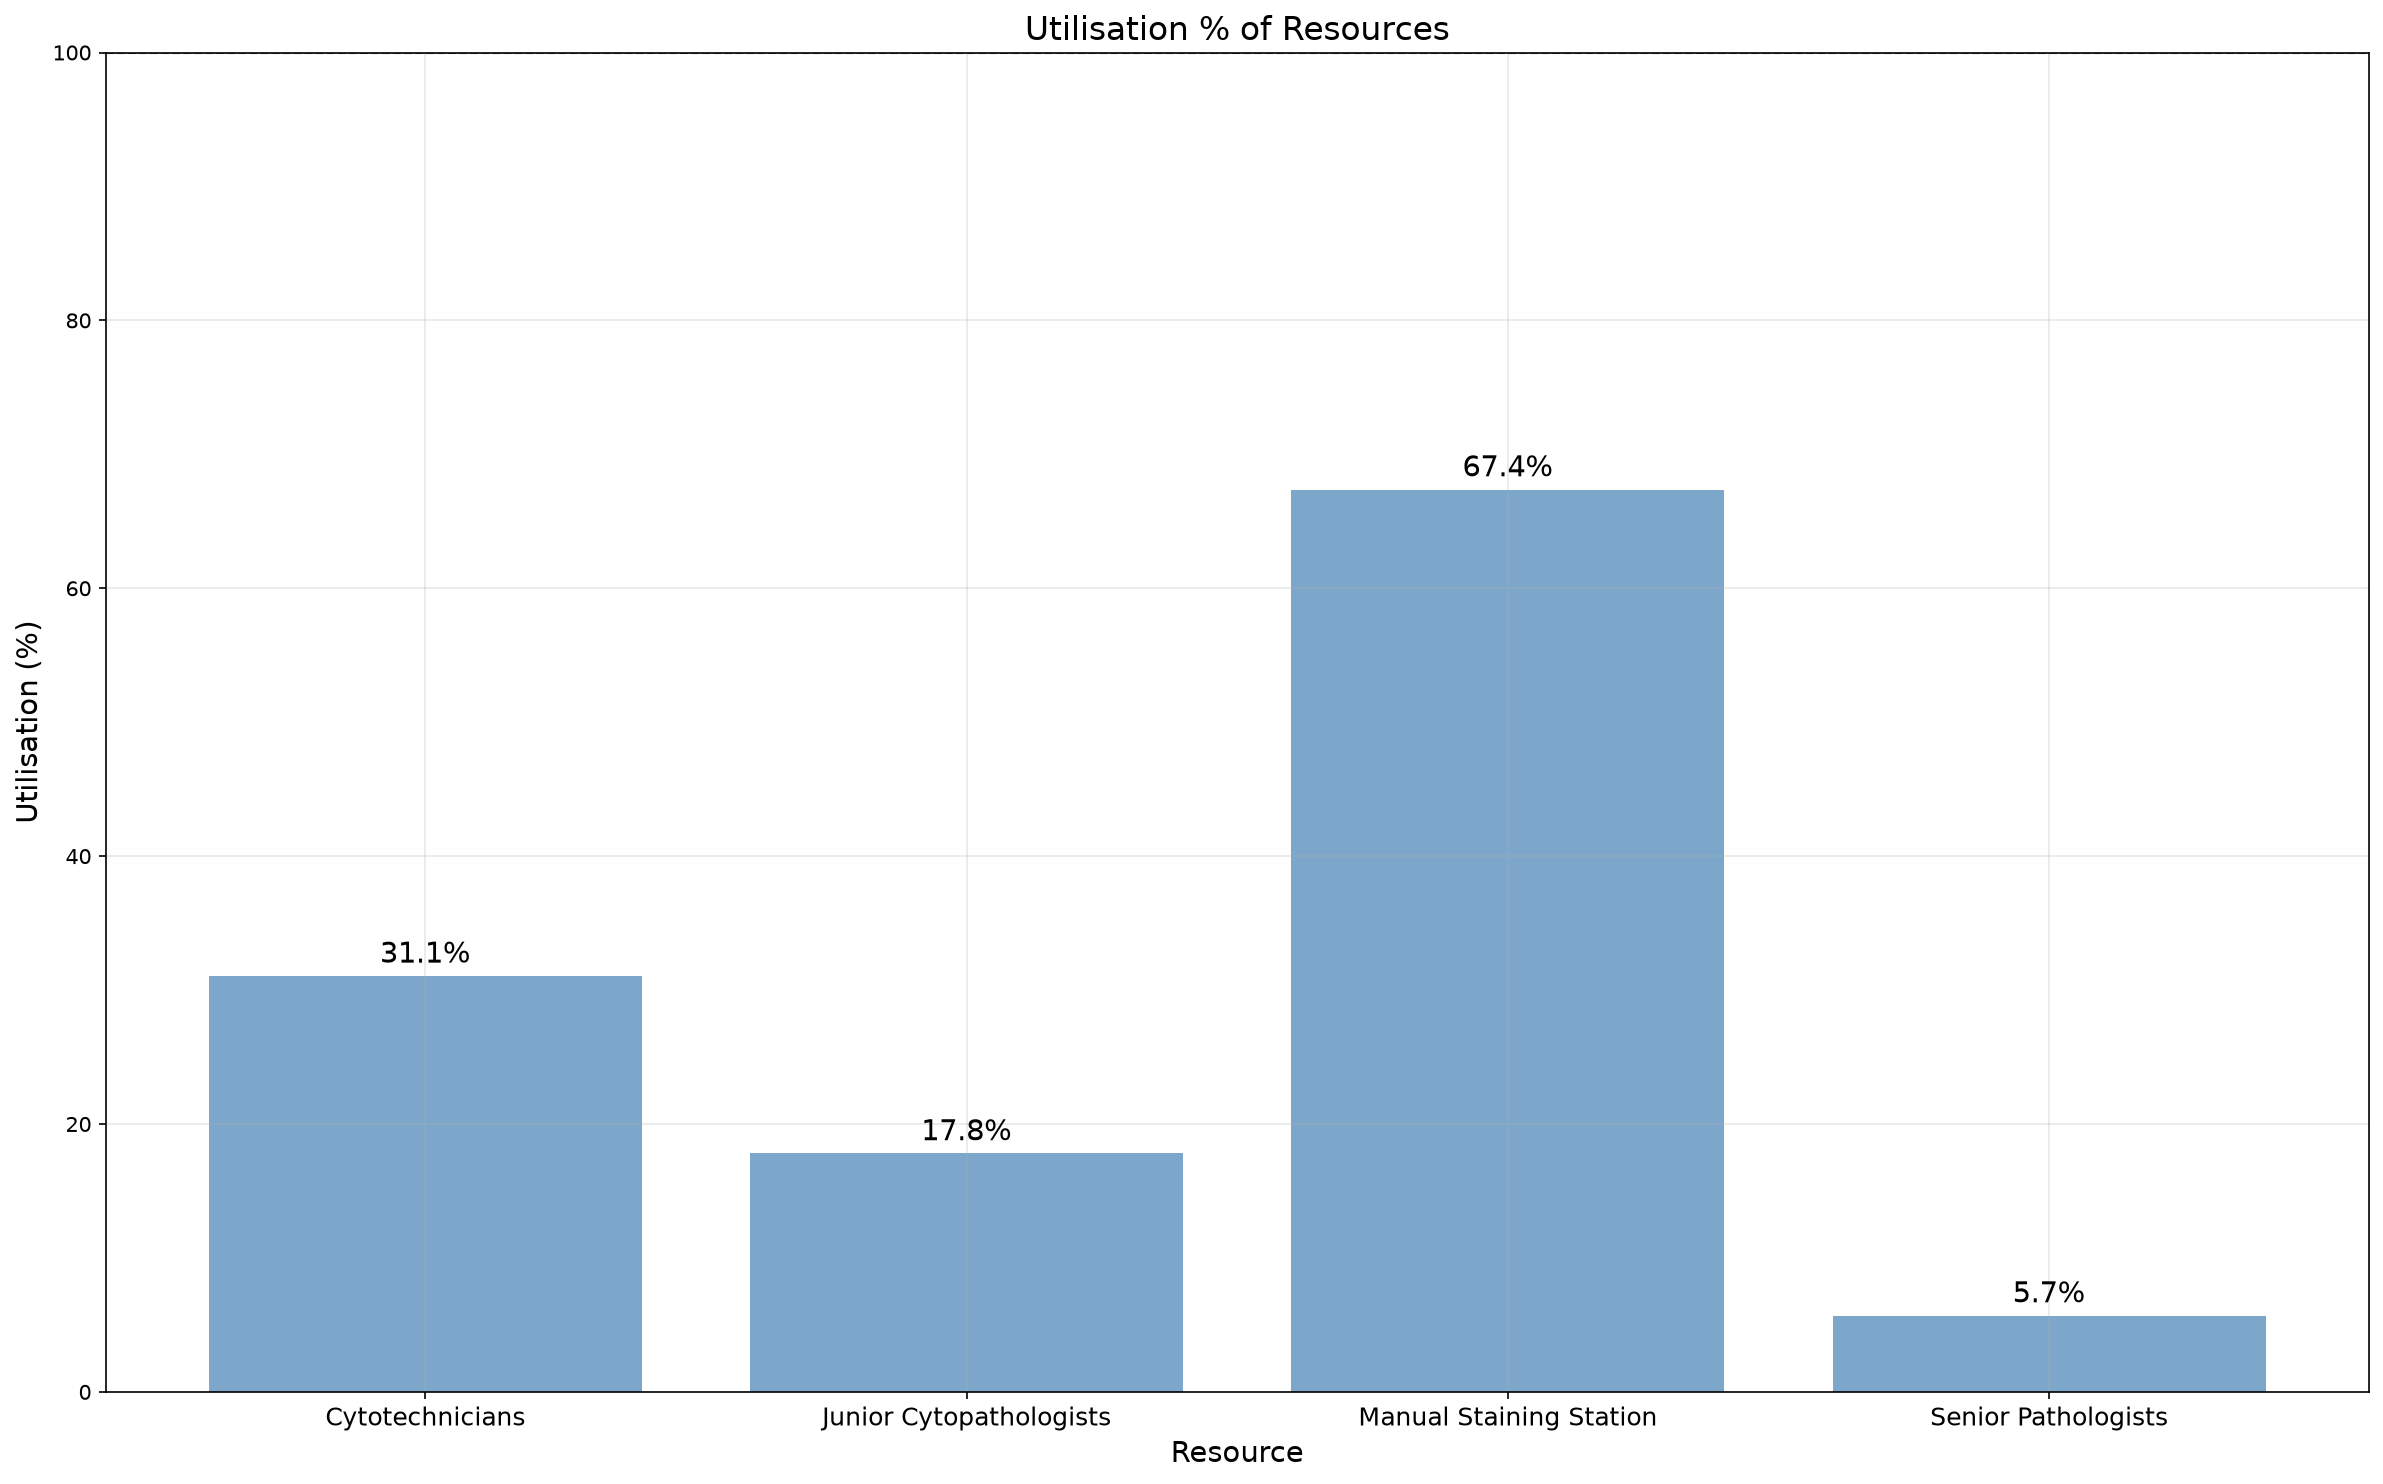

The data file committed next to this chart (first rows):
utilisation_key, resource_name, task, capacity, resource_type, calendar_minutes, scheduled_available_minutes, analysis_start_min, analysis_end_min, denominator_source_key, duration_min, available_person_minutes, utilisation_pct
Cytotechnicians, Cytotechnicians, , 3, scheduled, 480960, 149040, 44640, 525600, Cytotechnicians, 138875, 447120, 31.06
Junior Cytopathologists, Junior Cytopathologists, , 5, scheduled, 480960, 40080, 44640, 525600, Junior Cytopathologists, 35678, 200400, 17.8
Manual Staining Station, Manual Staining Station, , 1, equipment, 480960, 149040, 44640, 525600, Cytotechnicians, 100415, 149040, 67.37
Senior Pathologists, Senior Pathologists, , 3, scheduled, 480960, 74520, 44640, 525600, Senior Pathologists, 12748, 223560, 5.7
